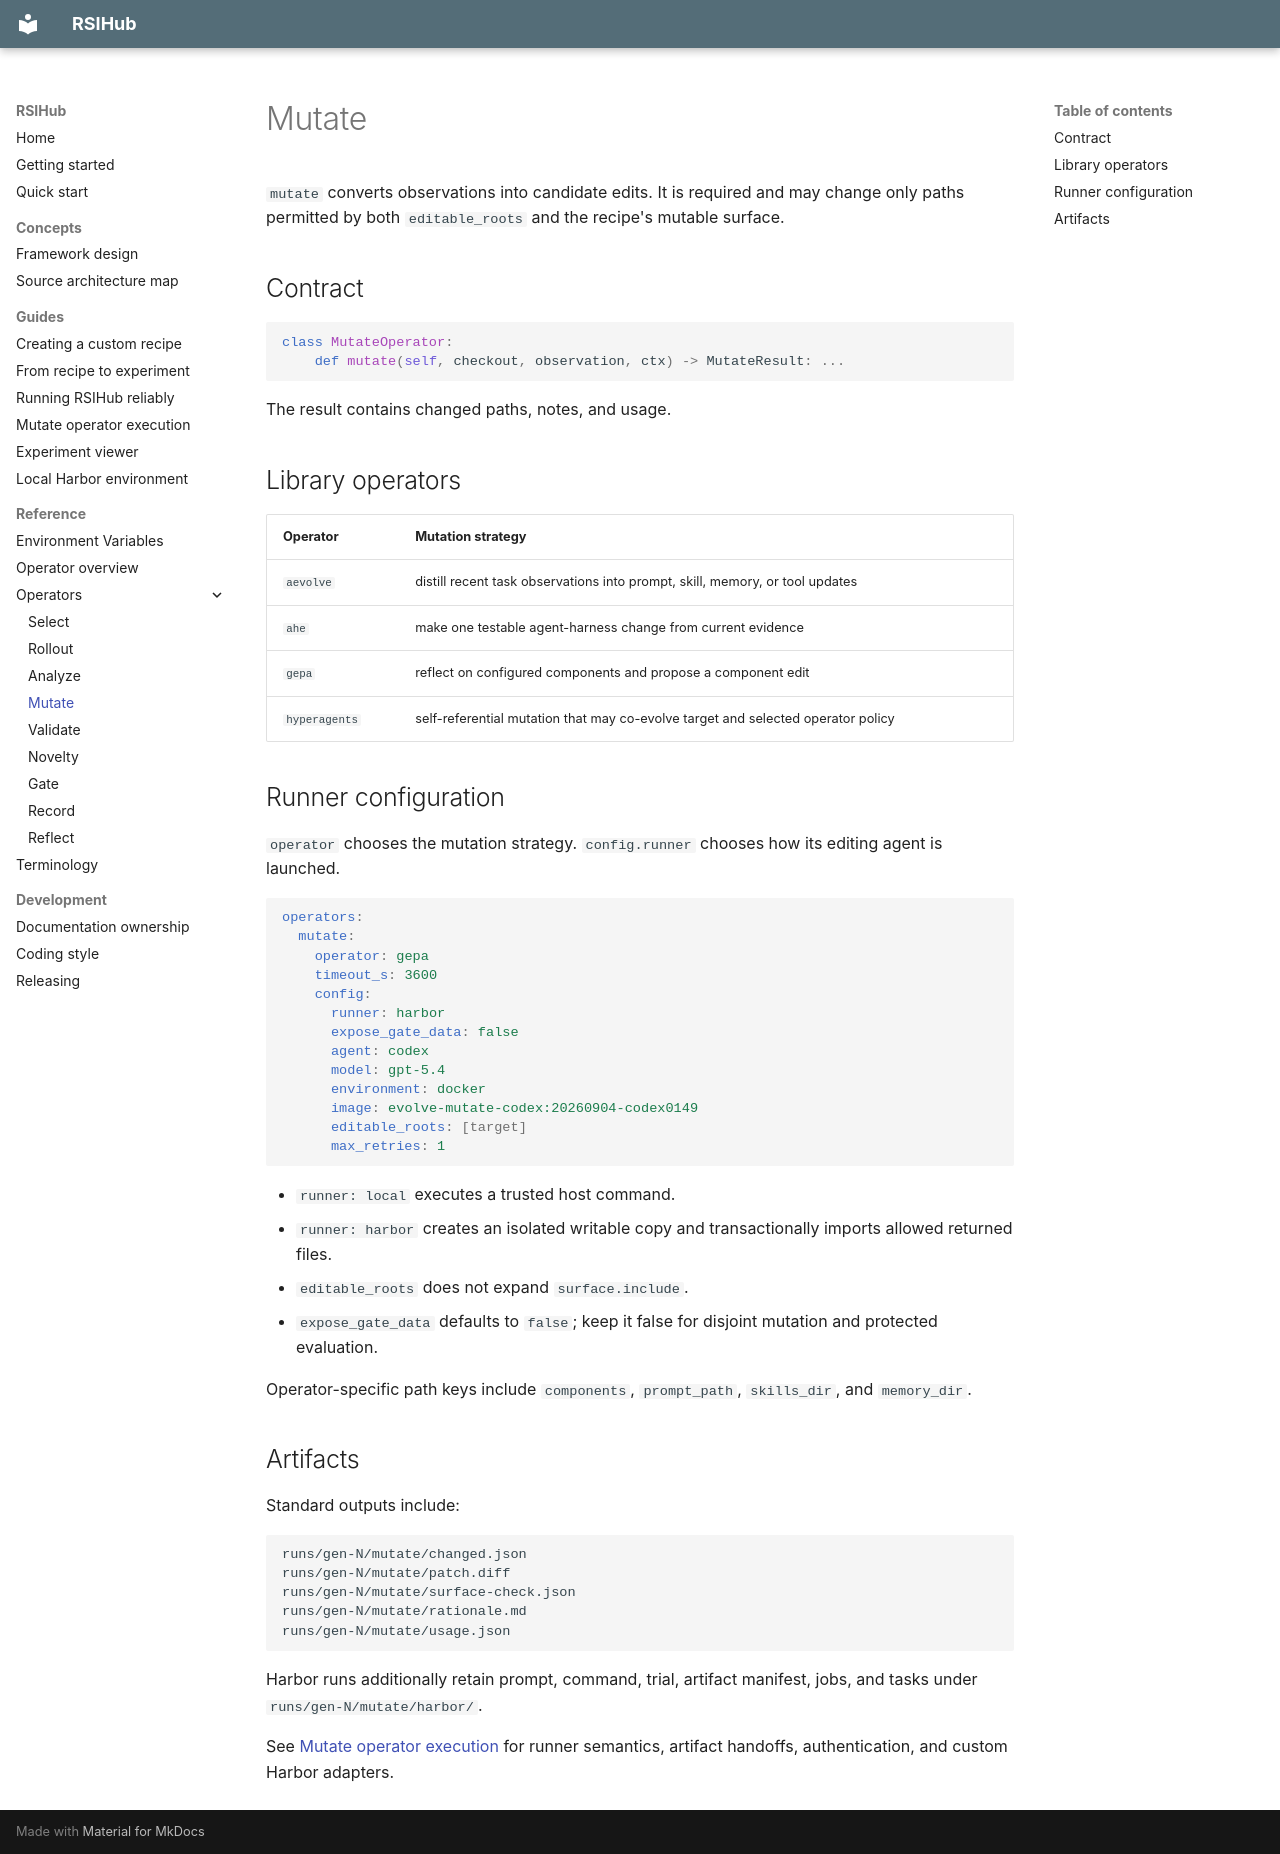

repository: simple-agent-lab/RSIHub · page: reference/operators/mutate/index.html · generator: mkdocs

# Mutate

`mutate` converts observations into candidate edits. It is required and may
change only paths permitted by both `editable_roots` and the recipe's mutable
surface.

## Contract

```python
class MutateOperator:
    def mutate(self, checkout, observation, ctx) -> MutateResult: ...
```

The result contains changed paths, notes, and usage.

## Library operators

| Operator | Mutation strategy |
| --- | --- |
| `aevolve` | distill recent task observations into prompt, skill, memory, or tool updates |
| `ahe` | make one testable agent-harness change from current evidence |
| `gepa` | reflect on configured components and propose a component edit |
| `hyperagents` | self-referential mutation that may co-evolve target and selected operator policy |

## Runner configuration

`operator` chooses the mutation strategy. `config.runner` chooses how its editing agent
is launched.

```yaml
operators:
  mutate:
    operator: gepa
    timeout_s: 3600
    config:
      runner: harbor
      expose_gate_data: false
      agent: codex
      model: gpt-5.4
      environment: docker
      image: evolve-mutate-codex:20260904-codex0149
      editable_roots: [target]
      max_retries: 1
```

- `runner: local` executes a trusted host command.
- `runner: harbor` creates an isolated writable copy and transactionally
  imports allowed returned files.
- `editable_roots` does not expand `surface.include`.
- `expose_gate_data` defaults to `false`; keep it false for disjoint mutation
  and protected evaluation.

Operator-specific path keys include `components`, `prompt_path`, `skills_dir`,
and `memory_dir`.

## Artifacts

Standard outputs include:

```text
runs/gen-N/mutate/changed.json
runs/gen-N/mutate/patch.diff
runs/gen-N/mutate/surface-check.json
runs/gen-N/mutate/rationale.md
runs/gen-N/mutate/usage.json
```

Harbor runs additionally retain prompt, command, trial, artifact manifest,
jobs, and tasks under `runs/gen-N/mutate/harbor/`.

See [Mutate operator execution](../../guides/mutate-operators.md) for runner semantics,
artifact handoffs, authentication, and custom Harbor adapters.
